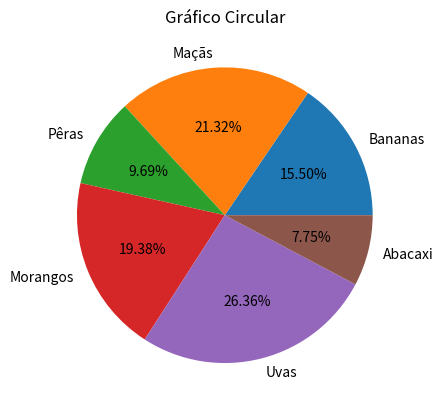

Python code for this plot:
import matplotlib.pyplot as plt

#Exemplo de um gráfico circular

frutas = ['Bananas', 'Maçãs', 'Pêras', 'Morangos', 'Uvas', 'Abacaxi']
quantidades_vendidas = [40, 55, 25, 50, 68,20]

plt.pie(quantidades_vendidas, labels=frutas, autopct='%1.2f%%')
plt.title('Gráfico Circular')
plt.show()
